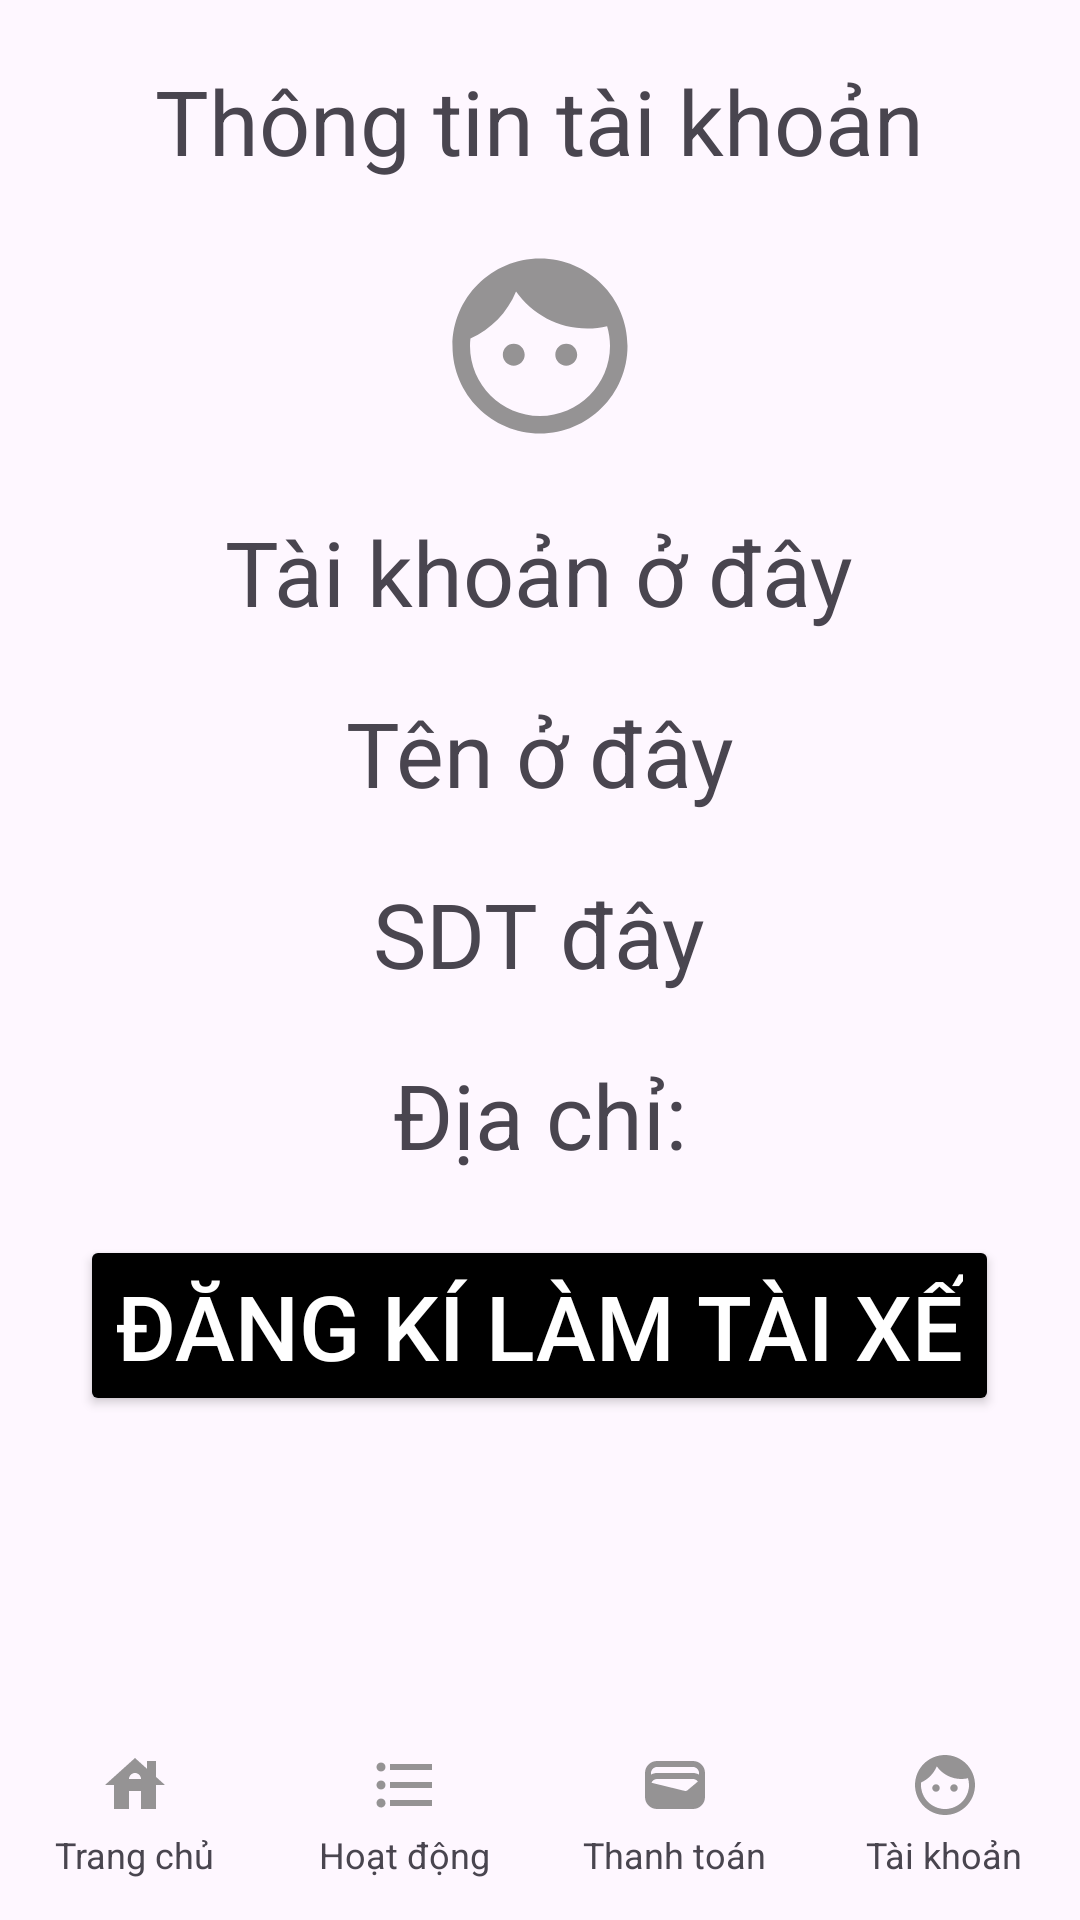

Write the Android layout XML for this screen, with the resource values it uses.
<!-- AndroidManifest.xml: application theme Theme.AppDiHocChung -->
<!-- res/layout/activity_tai_khoan.xml -->
<?xml version="1.0" encoding="utf-8"?>
<RelativeLayout xmlns:android="http://schemas.android.com/apk/res/android"
    xmlns:app="http://schemas.android.com/apk/res-auto"
    xmlns:tools="http://schemas.android.com/tools"
    android:layout_width="match_parent"
    android:layout_height="match_parent"
    tools:context=".TaiKhoanActivity">

    <LinearLayout
        android:orientation="vertical"
        android:layout_width="match_parent"
        android:layout_height="wrap_content"
        android:gravity="center">

        <TextView
            android:layout_width="wrap_content"
            android:layout_height="wrap_content"
            android:text="Thông tin tài khoản"
            android:textSize="30sp"
            android:layout_marginTop="20sp"/>

        <ImageView
            android:layout_width="70sp"
            android:layout_height="70sp"
            android:layout_marginTop="20sp"
            android:src="@drawable/ic_face"
            android:onClick="doiAvatar"
            android:id="@+id/Avatar"/>

        <TextView
            android:layout_width="wrap_content"
            android:layout_height="wrap_content"
            android:text="Tài khoản ở đây"
            android:textSize="30sp"
            android:layout_marginTop="20sp"
            android:id="@+id/TaiKhoan"/>

        <TextView
            android:layout_width="wrap_content"
            android:layout_height="wrap_content"
            android:text="Tên ở đây"
            android:textSize="30sp"
            android:layout_marginTop="20sp"
            android:id="@+id/Ten"/>

        <TextView
            android:layout_width="wrap_content"
            android:layout_height="wrap_content"
            android:text="SDT đây"
            android:textSize="30sp"
            android:layout_marginTop="20sp"
            android:id="@+id/Sdt"/>

        <TextView
            android:layout_width="wrap_content"
            android:layout_height="wrap_content"
            android:text="Địa chỉ:"
            android:textSize="30sp"
            android:layout_marginTop="20sp"
            android:id="@+id/DiaChi"/>

        <Button
            android:layout_width="wrap_content"
            android:layout_height="wrap_content"
            android:text="Đăng kí làm tài xế"
            android:textSize="30sp"
            android:layout_marginTop="20sp"
            android:textColor="@color/white"
            android:backgroundTint="@color/black"
            android:onClick="dangKyTaiXe"/>

    </LinearLayout>

    <LinearLayout
        android:id="@+id/bottom_panel"
        android:orientation="horizontal"
        android:layout_width="match_parent"
        android:layout_height="wrap_content"
        android:layout_alignParentBottom="true">

        <LinearLayout
            android:layout_width="0dip"
            android:layout_weight="1"
            android:layout_height="wrap_content"
            android:orientation="vertical"
            android:gravity="center"
            android:onClick="quaTrangChu">
            <ImageView
                android:layout_width="wrap_content"
                android:layout_height="30sp"
                android:src="@drawable/ic_house"
                android:layout_centerInParent="true"/>
            <TextView
                android:layout_width="wrap_content"
                android:layout_height="30sp"
                android:text="Trang chủ"
                android:textSize="12sp"/>
        </LinearLayout>

        <LinearLayout
            android:layout_width="0dip"
            android:layout_weight="1"
            android:layout_height="wrap_content"
            android:orientation="vertical"
            android:gravity="center"
            android:onClick="quaTrangHoatDong">
            <ImageView
                android:layout_width="wrap_content"
                android:layout_height="30sp"
                android:src="@drawable/ic_list"
                android:layout_centerInParent="true"/>
            <TextView
                android:layout_width="wrap_content"
                android:layout_height="30sp"
                android:text="Hoạt động"
                android:textSize="12sp"/>
        </LinearLayout>

        <LinearLayout
            android:layout_width="0dip"
            android:layout_weight="1"
            android:layout_height="wrap_content"
            android:orientation="vertical"
            android:gravity="center"
            android:onClick="quaTrangThanhToan">
            <ImageView
                android:layout_width="wrap_content"
                android:layout_height="30sp"
                android:src="@drawable/ic_wallet"
                android:layout_centerInParent="true"/>
            <TextView
                android:layout_width="wrap_content"
                android:layout_height="30sp"
                android:text="Thanh toán"
                android:textSize="12sp"/>
        </LinearLayout>

        <LinearLayout
            android:layout_width="0dip"
            android:layout_weight="1"
            android:layout_height="wrap_content"
            android:orientation="vertical"
            android:gravity="center"
            android:onClick="quaTrangTaiKhoan">
            <ImageView
                android:layout_width="wrap_content"
                android:layout_height="30sp"
                android:src="@drawable/ic_face"
                android:layout_centerInParent="true"/>
            <TextView
                android:layout_width="wrap_content"
                android:layout_height="30sp"
                android:text="Tài khoản"
                android:textSize="12sp"/>
        </LinearLayout>

    </LinearLayout>

</RelativeLayout>
<!-- resources referenced by this layout -->
<resources>
  <color name="black">#FF000000</color>
  <color name="white">#FFFFFFFF</color>
  <!-- drawable ic_face (drawable-anydpi) -->
  <vector xmlns:android="http://schemas.android.com/apk/res/android"
      android:width="24dp"
      android:height="24dp"
      android:viewportWidth="24"
      android:viewportHeight="24"
      android:tint="#7A7979"
      android:alpha="0.8">
    <path
        android:fillColor="@android:color/white"
        android:pathData="M9,11.75c-0.69,0 -1.25,0.56 -1.25,1.25s0.56,1.25 1.25,1.25 1.25,-0.56 1.25,-1.25 -0.56,-1.25 -1.25,-1.25zM15,11.75c-0.69,0 -1.25,0.56 -1.25,1.25s0.56,1.25 1.25,1.25 1.25,-0.56 1.25,-1.25 -0.56,-1.25 -1.25,-1.25zM12,2C6.48,2 2,6.48 2,12s4.48,10 10,10 10,-4.48 10,-10S17.52,2 12,2zM12,20c-4.41,0 -8,-3.59 -8,-8 0,-0.29 0.02,-0.58 0.05,-0.86 2.36,-1.05 4.23,-2.98 5.21,-5.37C11.07,8.33 14.05,10 17.42,10c0.78,0 1.53,-0.09 2.25,-0.26 0.21,0.71 0.33,1.47 0.33,2.26 0,4.41 -3.59,8 -8,8z"/>
  </vector>
  <!-- drawable ic_house (drawable-anydpi) -->
  <vector xmlns:android="http://schemas.android.com/apk/res/android"
      android:width="24dp"
      android:height="24dp"
      android:viewportWidth="24"
      android:viewportHeight="24"
      android:tint="#7A7979"
      android:alpha="0.8">
    <path
        android:fillColor="@android:color/white"
        android:pathData="M19,9.3V4h-3v2.6L12,3L2,12h3v8h5v-6h4v6h5v-8h3L19,9.3zM10,10c0,-1.1 0.9,-2 2,-2s2,0.9 2,2H10z"/>
  </vector>
  <!-- drawable ic_list (drawable-anydpi) -->
  <vector xmlns:android="http://schemas.android.com/apk/res/android"
      android:width="24dp"
      android:height="24dp"
      android:viewportWidth="24"
      android:viewportHeight="24"
      android:tint="#7A7979"
      android:alpha="0.8"
      android:autoMirrored="true">
    <path
        android:fillColor="@android:color/white"
        android:pathData="M4,10.5c-0.83,0 -1.5,0.67 -1.5,1.5s0.67,1.5 1.5,1.5 1.5,-0.67 1.5,-1.5 -0.67,-1.5 -1.5,-1.5zM4,4.5c-0.83,0 -1.5,0.67 -1.5,1.5S3.17,7.5 4,7.5 5.5,6.83 5.5,6 4.83,4.5 4,4.5zM4,16.5c-0.83,0 -1.5,0.68 -1.5,1.5s0.68,1.5 1.5,1.5 1.5,-0.68 1.5,-1.5 -0.67,-1.5 -1.5,-1.5zM7,19h14v-2L7,17v2zM7,13h14v-2L7,11v2zM7,5v2h14L21,5L7,5z"/>
  </vector>
  <!-- drawable ic_wallet (drawable-anydpi) -->
  <vector xmlns:android="http://schemas.android.com/apk/res/android"
      android:width="24dp"
      android:height="24dp"
      android:viewportWidth="24"
      android:viewportHeight="24"
      android:tint="#7A7979"
      android:alpha="0.8">
    <path
        android:fillColor="@android:color/white"
        android:pathData="M18,4H6C3.79,4 2,5.79 2,8v8c0,2.21 1.79,4 4,4h12c2.21,0 4,-1.79 4,-4V8C22,5.79 20.21,4 18,4zM16.14,13.77c-0.24,0.2 -0.57,0.28 -0.88,0.2L4.15,11.25C4.45,10.52 5.16,10 6,10h12c0.67,0 1.26,0.34 1.63,0.84L16.14,13.77zM6,6h12c1.1,0 2,0.9 2,2v0.55C19.41,8.21 18.73,8 18,8H6C5.27,8 4.59,8.21 4,8.55V8C4,6.9 4.9,6 6,6z"/>
  </vector>
  <style name="Theme.AppDiHocChung" parent="Base.Theme.AppDiHocChung" />
  <style name="Base.Theme.AppDiHocChung" parent="Theme.Material3.DayNight.NoActionBar">
          
          
      </style>
</resources>
